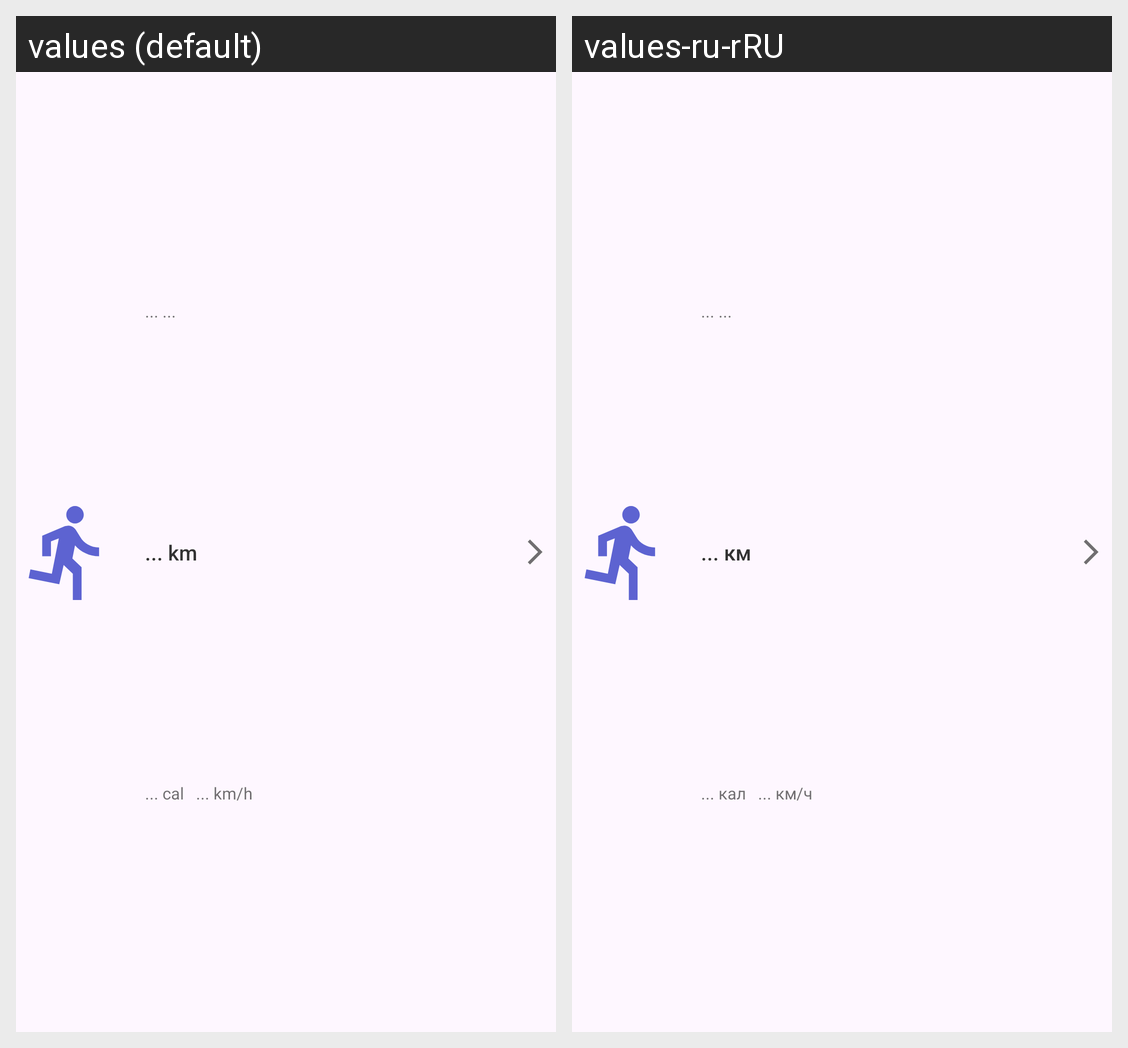

The same Android screen rendered under two of its app's locales, left to right. List the strings drawn on it with the default value and each locale's translation.
Android screen res/layout/event_list_item.xml rendered under 2 locales, left to right: values (default), values-ru-rRU. Device: Nexus 5 (rendered at 1080×1920; each locale shown at half size, 540×960, under a caption strip naming it); theme Theme.RunMate.
Strings drawn on this screen, with the default value and each locale's value (text and hints the layout hard-codes, and strings that could not be matched under every locale, appear in the picture but are not listed):

date_example
  values: ... ...
  values-ru-rRU: ... ...

km_example_value
  values: ... km
  values-ru-rRU: ... км

calories_example_value
  values: ... cal
  values-ru-rRU: ... кал

speed_example
  values: ... km/h
  values-ru-rRU: ... км/ч
